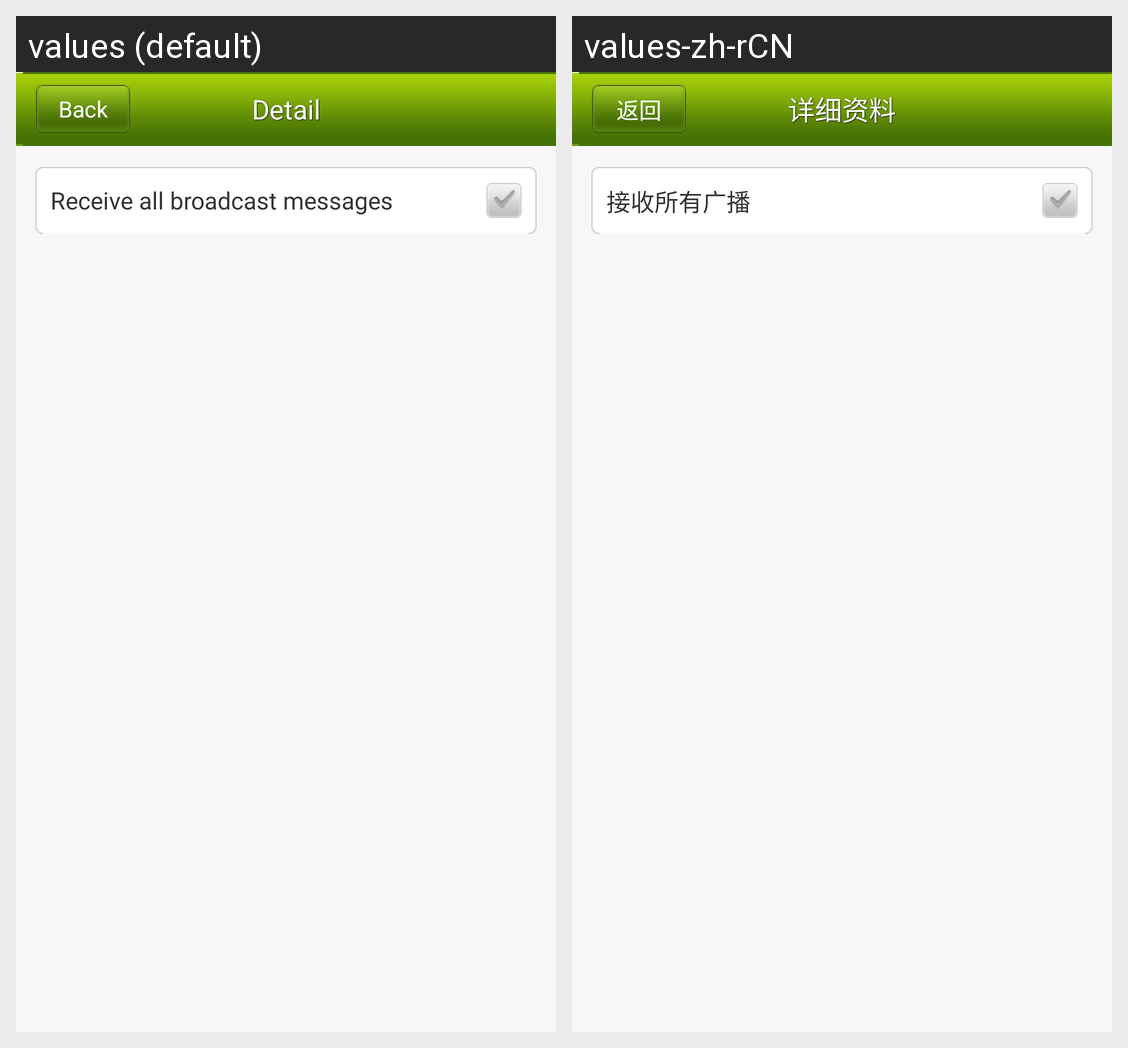

This grid shows one Android layout under two languages. Give, for every string resource on the screen, its name, the default text and each shown locale's text.
Android screen res/layout/settings_broadcast.xml rendered under 2 locales, left to right: values (default), values-zh-rCN. Device: Nexus 5 (rendered at 1080×1920; each locale shown at half size, 540×960, under a caption strip naming it); theme android:Theme.NoTitleBar.
Strings drawn on this screen, with the default value and each locale's value (text and hints the layout hard-codes, and strings that could not be matched under every locale, appear in the picture but are not listed):

policy_receive_all_broadcast
  values: Receive all broadcast messages
  values-zh-rCN: 接收所有广播

back
  values: Back
  values-zh-rCN: 返回

details
  values: Detail
  values-zh-rCN: 详细资料
